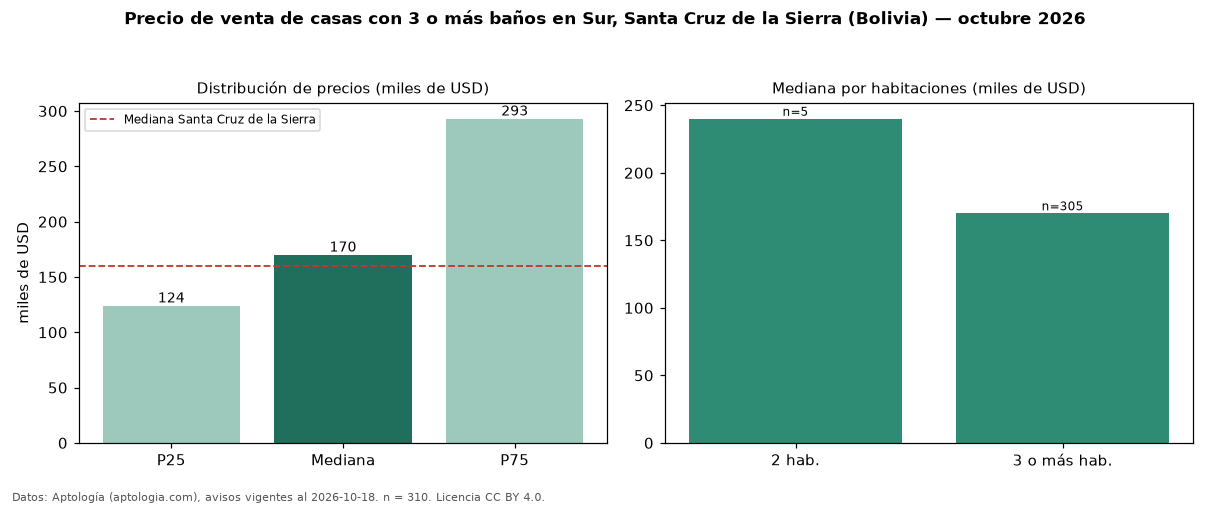

Data behind this chart, as committed beside it:
seccion, metrica, valor, moneda, n
filtro, ban3, con 3 o más baños, , 310
precio, p25, 124030, USD, 310
precio, mediana, 170000, USD, 310
precio, p75, 293000, USD, 310
precio, minimo, 62000, USD, 310
precio, maximo, 1000000, USD, 310
m2, mediana_precio_m2, 689, USD, 293
m2, area_mediana_m2, 260.0, m2, 293
banos, mediana_banos, 3.0, , 
parqueadero, pct_con_parqueadero, 100.0, %, 240
habitaciones, 2, 240000, USD, 5
habitaciones, 3+, 170000, USD, 305
ciudad, mediana_ciudad_referencia, 160000, USD, 
ciudad, mediana_m2_ciudad, 790.1, USD, 
fuente, fecha_datos, 2026-10-18, , 
fuente, atribucion, https://www.aptologia.com/bo, , 
fuente, licencia, CC BY 4.0, , 
